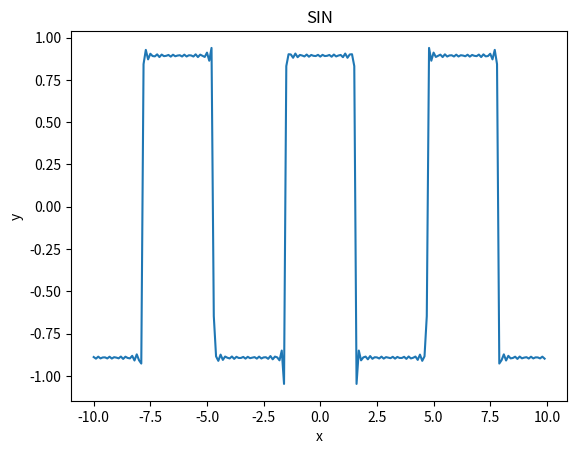

The matplotlib source for this figure:
import numpy as np
import matplotlib.pyplot as plt

#x = np.arange(-10, 10, 0.1)  # x座標を-10 から 10 まで 0.1 きざみで取得
def F(t):
    k=100
    y=0
    for n in range(1,k,1):
        y+=(1/n)*np.sin(np.pi*n/2)*np.cos(n*t)
    y *= 1/2+2/np.pi
    return y

X=np.arange(-10, 10, 0.1)
Y=F(X)

# グラフを書く
plt.plot(X,Y)
# グラフのタイトル
plt.title("SIN")
# x軸のラベル
plt.xlabel("x")
# y軸のラベル
plt.ylabel("y")
# 表示する
plt.show()